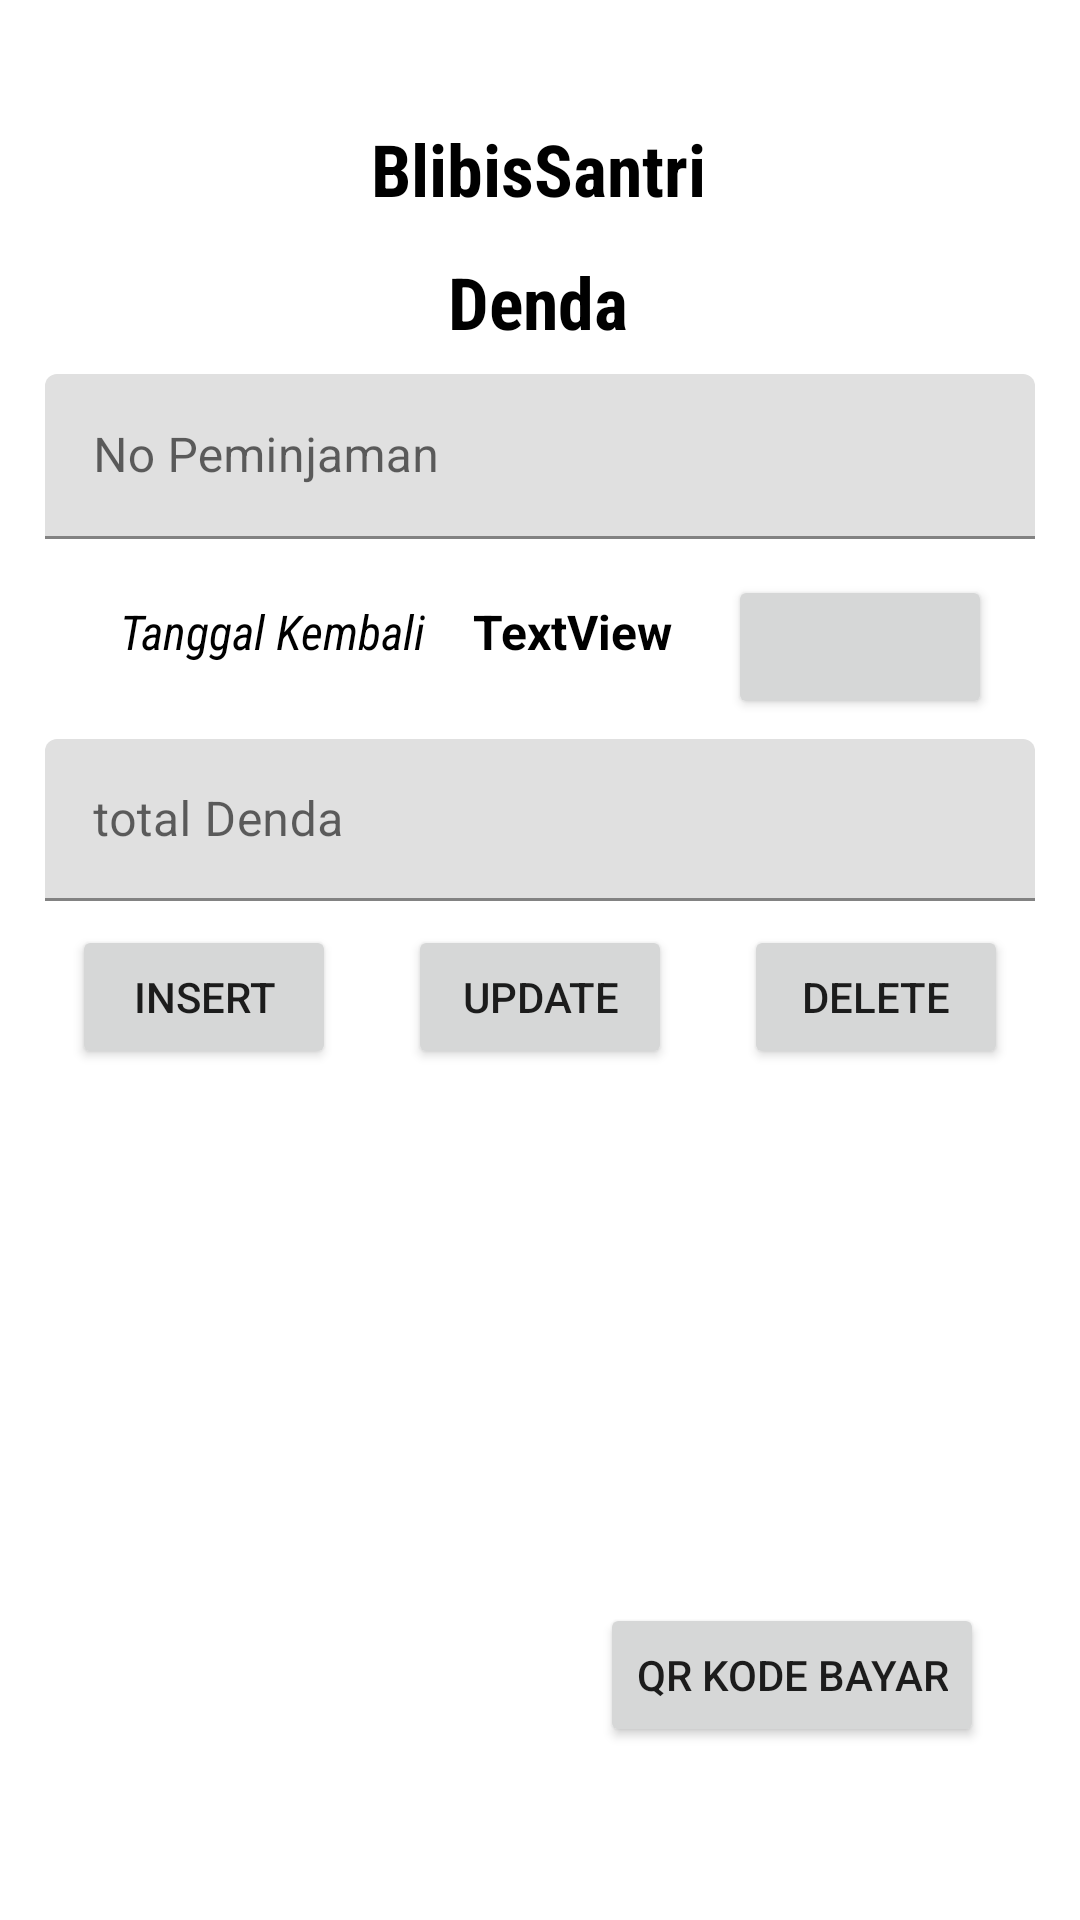

This screen was rendered from an Android layout file. Write that file and the resources it references.
<!-- AndroidManifest.xml: application theme Theme.BiblisSantriApp -->
<!-- res/layout/activity_data_denda.xml -->
<?xml version="1.0" encoding="utf-8"?>
<androidx.constraintlayout.widget.ConstraintLayout xmlns:android="http://schemas.android.com/apk/res/android"
    xmlns:app="http://schemas.android.com/apk/res-auto"
    xmlns:tools="http://schemas.android.com/tools"
    android:layout_width="match_parent"
    android:layout_height="match_parent"
    android:background="@color/white">

    <TextView
        android:id="@+id/textView14"
        android:layout_width="wrap_content"
        android:layout_height="wrap_content"
        android:layout_marginTop="40dp"
        android:fontFamily="sans-serif-condensed"
        android:text="BlibisSantri"
        android:textColor="@color/black"
        android:textSize="24sp"
        android:textStyle="bold"
        app:layout_constraintEnd_toEndOf="parent"
        app:layout_constraintHorizontal_bias="0.498"
        app:layout_constraintStart_toStartOf="parent"
        app:layout_constraintTop_toTopOf="parent" />

    <TextView
        android:id="@+id/textView15"
        android:layout_width="wrap_content"
        android:layout_height="wrap_content"
        android:layout_marginTop="12dp"
        android:fontFamily="sans-serif-condensed"
        android:text="Denda"
        android:textColor="@color/black"
        android:textSize="24sp"
        android:textStyle="bold"
        app:layout_constraintEnd_toEndOf="parent"
        app:layout_constraintHorizontal_bias="0.498"
        app:layout_constraintStart_toStartOf="parent"
        app:layout_constraintTop_toBottomOf="@+id/textView14" />

    <com.google.android.material.textfield.TextInputLayout
        android:id="@+id/textInputLayout15"
        android:layout_width="330dp"
        android:layout_height="55dp"
        android:layout_marginTop="8dp"
        app:layout_constraintEnd_toEndOf="parent"
        app:layout_constraintStart_toStartOf="parent"
        app:layout_constraintTop_toBottomOf="@+id/textView15">

        <com.google.android.material.textfield.TextInputEditText
            android:id="@+id/edNoPeminjaman2"
            android:layout_width="match_parent"
            android:layout_height="wrap_content"
            android:hint="No Peminjaman" />
    </com.google.android.material.textfield.TextInputLayout>

    <TextView
        android:id="@+id/textView16"
        android:layout_width="wrap_content"
        android:layout_height="wrap_content"
        android:layout_marginStart="40dp"
        android:layout_marginTop="20dp"
        android:fontFamily="sans-serif-condensed"
        android:text="Tanggal Kembali"
        android:textColor="@color/black"
        android:textSize="16sp"
        android:textStyle="italic"
        app:layout_constraintStart_toStartOf="parent"
        app:layout_constraintTop_toBottomOf="@+id/textInputLayout15" />

    <TextView
        android:id="@+id/txKembali2"
        android:layout_width="wrap_content"
        android:layout_height="wrap_content"
        android:layout_marginStart="16dp"
        android:layout_marginTop="20dp"
        android:text="TextView"
        android:textColor="@color/black"
        android:textSize="16sp"
        android:textStyle="bold"
        app:layout_constraintStart_toEndOf="@+id/textView16"
        app:layout_constraintTop_toBottomOf="@+id/textInputLayout15" />

    <Button
        android:id="@+id/TglKembalii"
        android:layout_width="wrap_content"
        android:layout_height="wrap_content"
        android:layout_marginTop="12dp"
        app:icon="@android:drawable/ic_menu_my_calendar"
        app:layout_constraintEnd_toEndOf="parent"
        app:layout_constraintHorizontal_bias="0.391"
        app:layout_constraintStart_toEndOf="@+id/txKembali2"
        app:layout_constraintTop_toBottomOf="@+id/textInputLayout15"
        tools:ignore="SpeakableTextPresentCheck" />

    <com.google.android.material.textfield.TextInputLayout
        android:id="@+id/textInputLayout16"
        android:layout_width="330dp"
        android:layout_height="54dp"
        android:layout_marginTop="25dp"
        app:layout_constraintEnd_toEndOf="parent"
        app:layout_constraintStart_toStartOf="parent"
        app:layout_constraintTop_toBottomOf="@+id/txKembali2">

        <com.google.android.material.textfield.TextInputEditText
            android:id="@+id/edTotal"
            android:layout_width="match_parent"
            android:layout_height="wrap_content"
            android:hint="total Denda" />
    </com.google.android.material.textfield.TextInputLayout>

    <Button
        android:id="@+id/btnInsert4"
        android:layout_width="wrap_content"
        android:layout_height="wrap_content"
        android:layout_marginTop="8dp"
        android:text="Insert"
        app:layout_constraintEnd_toStartOf="@+id/btnUpdate4"
        app:layout_constraintHorizontal_bias="0.5"
        app:layout_constraintStart_toStartOf="parent"
        app:layout_constraintTop_toBottomOf="@+id/textInputLayout16" />

    <Button
        android:id="@+id/btnUpdate4"
        android:layout_width="wrap_content"
        android:layout_height="wrap_content"
        android:text="Update"
        app:layout_constraintEnd_toStartOf="@+id/btnDelete4"
        app:layout_constraintHorizontal_bias="0.5"
        app:layout_constraintStart_toEndOf="@+id/btnInsert4"
        app:layout_constraintTop_toTopOf="@+id/btnInsert4" />

    <Button
        android:id="@+id/btnDelete4"
        android:layout_width="wrap_content"
        android:layout_height="wrap_content"
        android:text="Delete"
        app:layout_constraintEnd_toEndOf="parent"
        app:layout_constraintHorizontal_bias="0.5"
        app:layout_constraintStart_toEndOf="@+id/btnUpdate4"
        app:layout_constraintTop_toTopOf="@+id/btnUpdate4" />

    <ListView
        android:id="@+id/lvDenda"
        android:layout_width="409dp"
        android:layout_height="150dp"
        android:layout_marginTop="8dp"
        app:layout_constraintEnd_toEndOf="parent"
        app:layout_constraintStart_toStartOf="parent"
        app:layout_constraintTop_toBottomOf="@+id/btnUpdate4" />

    <Button
        android:id="@+id/btnQrCode"
        android:layout_width="wrap_content"
        android:layout_height="wrap_content"
        android:layout_marginTop="20dp"
        android:layout_marginEnd="32dp"
        android:text="QR KODE BAYAR"
        app:layout_constraintEnd_toEndOf="parent"
        app:layout_constraintTop_toBottomOf="@+id/lvDenda" />

    <DatePicker
        android:id="@+id/dp3"
        android:layout_width="246dp"
        android:layout_height="290dp"
        android:layout_marginTop="116dp"
        android:visibility="gone"
        app:layout_constraintEnd_toEndOf="@+id/TglKembalii"
        app:layout_constraintHorizontal_bias="0.638"
        app:layout_constraintStart_toStartOf="parent"
        app:layout_constraintTop_toTopOf="parent"
        tools:visibility="gone" />

</androidx.constraintlayout.widget.ConstraintLayout>
<!-- resources referenced by this layout -->
<resources>
  <style name="Theme.BiblisSantriApp" parent="Theme.MaterialComponents.DayNight.DarkActionBar">
          
          <item name="colorPrimary">@color/purple_500</item>
          <item name="colorPrimaryVariant">@color/purple_700</item>
          <item name="colorOnPrimary">@color/white</item>
          
          <item name="colorSecondary">@color/teal_200</item>
          <item name="colorSecondaryVariant">@color/teal_700</item>
          <item name="colorOnSecondary">@color/black</item>
          
          <item name="android:statusBarColor" tools:targetApi="l">?attr/colorPrimaryVariant</item>
          
      </style>
  <!-- not gathered from this repository: default colours our renderer supplied (Android Studio template values) -->
  <color name="purple_500">#FF6200EE</color>
  <color name="purple_700">#FF3700B3</color>
  <color name="teal_200">#FF03DAC5</color>
  <color name="teal_700">#FF018786</color>
  <color name="black">#FF000000</color>
  <color name="white">#FFFFFFFF</color>
</resources>
